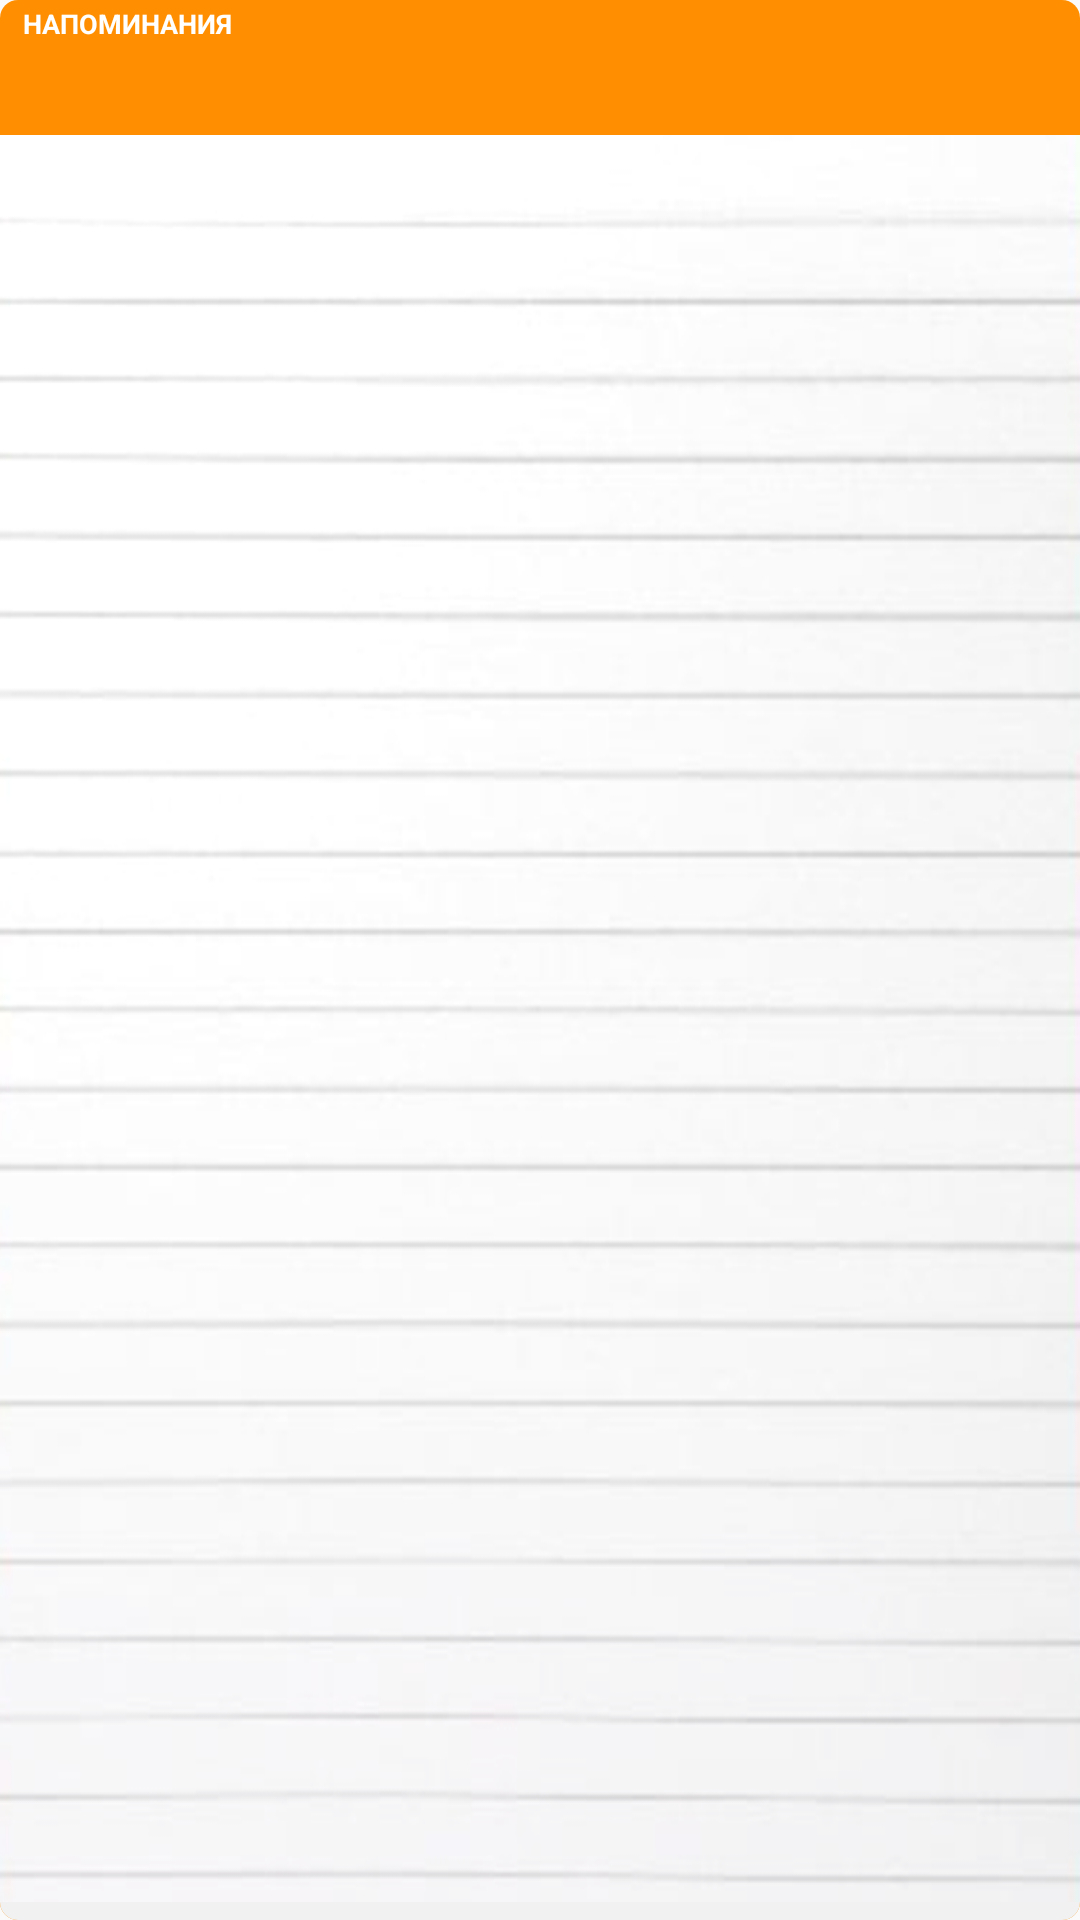

Produce the Android XML layout that renders to this screen, including the resource entries it uses.
<!-- AndroidManifest.xml: application theme AppTheme -->
<!-- res/layout/window_reminder_list.xml -->
<?xml version="1.0" encoding="utf-8"?>
<RelativeLayout xmlns:android="http://schemas.android.com/apk/res/android"
    android:background="@drawable/layout_bg_reminder_list"
    android:layout_width="match_parent"
    android:layout_height="230dp"
    android:layout_weight="120"

    android:id="@+id/reminder_layout">

    <TextView
        android:layout_marginTop="@dimen/header_indent_top"
        android:layout_marginLeft="@dimen/header_indent_left"
        android:textColor="@color/background_color_white"
        android:textSize="@dimen/header_size"

        android:layout_width="wrap_content"
        android:layout_height="wrap_content"
        android:textAppearance="?android:attr/textAppearanceSmall"
        android:text="@string/reminder"
        android:id="@+id/textView_reminder"
        android:textStyle="bold" />


    <android.support.v7.widget.RecyclerView
        android:layout_marginTop="23dp"
        android:layout_width="match_parent"
        android:layout_height="wrap_content"
        android:id="@+id/rv_reminder" />


</RelativeLayout>
<!-- resources referenced by this layout -->
<resources>
  <color name="background_color_white">#ffffff</color>
  <dimen name="header_indent_left">7.5dip</dimen>
  <dimen name="header_indent_top">1.5dp</dimen>
  <dimen name="header_size">9dp</dimen>
  <!-- drawable layout_bg_reminder_list (drawable) -->
  <?xml version="1.0" encoding="utf-8"?>
  <layer-list
      xmlns:android="http://schemas.android.com/apk/res/android">
  
  
  
  
      <item>
          <shape
              android:shape="rectangle" >
              <solid android:color="#ff8f00" />
              <corners android:radius="6dip" />
          </shape>
      </item>
  
      <item
          android:top="45dp">
          <shape
              android:shape="rectangle" >
              <solid android:color="#f1f1f1" />
              <corners android:radius="6dip" />
          </shape>
      </item>
  
      <item android:top="45dp"
          android:bottom="6dp">
          <bitmap
  
              android:src="@drawable/notebook">
  
          </bitmap>
      </item>
  
  </layer-list>
  <string name="reminder">НАПОМИНАНИЯ</string>
  <style name="AppTheme" parent="Theme.AppCompat.Light.DarkActionBar">
          
          <item name="colorPrimary">@color/colorPrimary</item>
          <item name="colorPrimaryDark">@color/colorPrimaryDark</item>
          <item name="colorAccent">@color/colorAccent</item>
      </style>
  <!-- drawable notebook: png bitmap (drawable, 93826 bytes) -->
  <color name="colorPrimary">#453E3E</color>
  <color name="colorPrimaryDark">#212121</color>
  <color name="colorAccent">#FF4081</color>
</resources>
